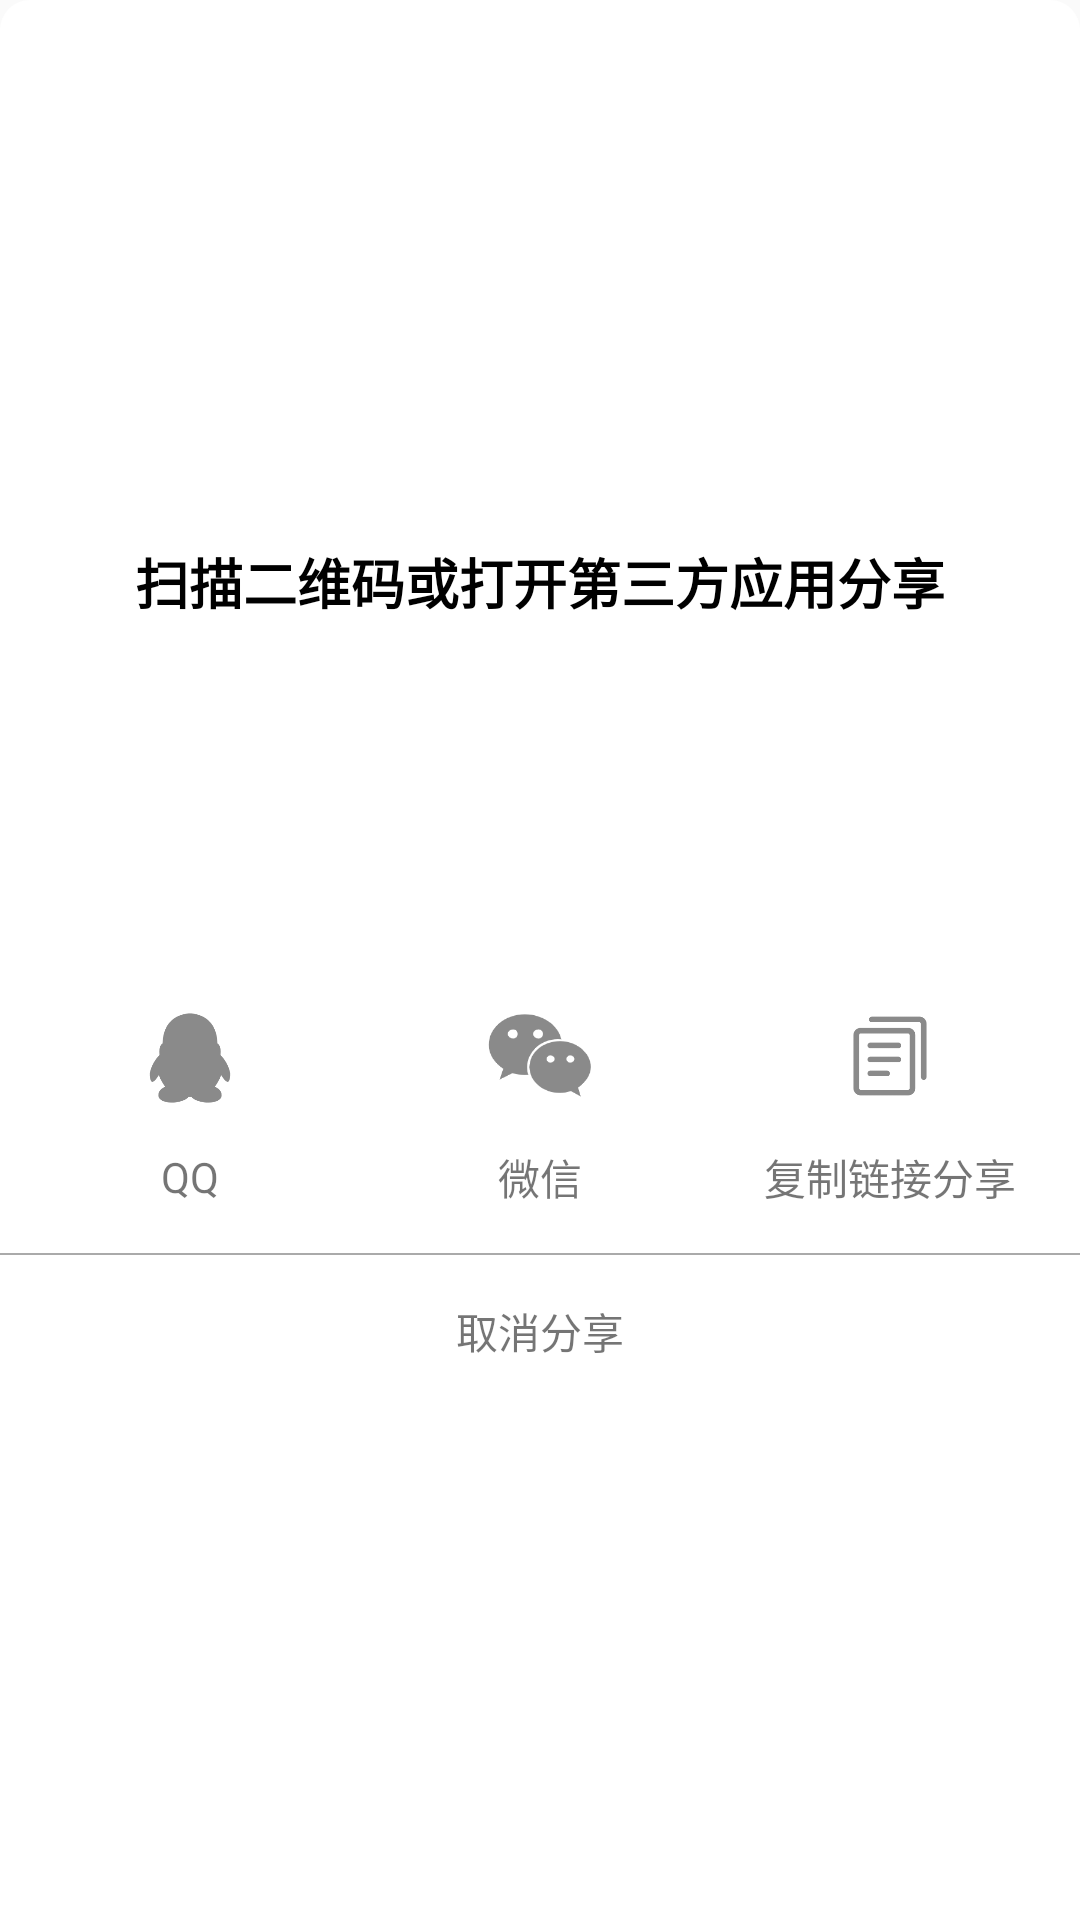

Reconstruct the res/layout file that produces this screen, plus the resources it refers to.
<!-- AndroidManifest.xml: application theme AppTheme -->
<!-- res/layout/dialog_share.xml -->
<?xml version="1.0" encoding="utf-8"?>
<LinearLayout xmlns:android="http://schemas.android.com/apk/res/android"
    android:layout_width="match_parent"
    android:layout_height="wrap_content"
    android:background="@drawable/shape_search_dialog_bg"
    android:gravity="center"
    android:orientation="vertical">

    <TextView
        android:layout_width="match_parent"
        android:layout_height="wrap_content"
        android:gravity="center"
        android:text="扫描二维码或打开第三方应用分享"
        android:padding="@dimen/dp_10"
        android:textColor="@color/black"
        android:textSize="@dimen/sp_18"
        android:textStyle="bold" />

    <ImageView
        android:layout_width="@dimen/dp_100"
        android:layout_height="@dimen/dp_100"
        android:layout_margin="@dimen/dp_5"
        android:id="@+id/iv_erCode"/>

    <LinearLayout
        android:layout_width="match_parent"
        android:layout_height="wrap_content"
        android:gravity="center"
        android:layout_margin="@dimen/dp_5"
        android:orientation="horizontal">


        <LinearLayout
            android:layout_width="0dp"
            android:layout_weight="1"
            android:gravity="center"
            android:id="@+id/ll_qq"
            android:layout_height="wrap_content"
            android:orientation="vertical">

            <ImageView
                android:layout_width="@dimen/dp_40"
                android:layout_height="@dimen/dp_40"
                android:backgroundTint="@color/white"
                android:padding="@dimen/dp_5"
                android:src="@drawable/iv_qq" />

            <TextView
                android:id="@+id/tv_qq"
                android:layout_width="wrap_content"
                android:layout_height="wrap_content"
                android:gravity="center"
                android:padding="@dimen/dp_10"
                android:text="QQ" />
        </LinearLayout>

        <LinearLayout
            android:layout_width="0dp"
            android:layout_weight="1"
            android:gravity="center"
            android:id="@+id/ll_weChat"
            android:layout_height="wrap_content"
            android:orientation="vertical">

            <ImageView
                android:layout_width="@dimen/dp_40"
                android:layout_height="@dimen/dp_40"
                android:backgroundTint="@color/white"
                android:src="@drawable/iv_we_chat" />

            <TextView
                android:id="@+id/tv_weChat"
                android:layout_width="wrap_content"
                android:layout_height="wrap_content"
                android:gravity="center"
                android:padding="@dimen/dp_10"
                android:text="微信" />
        </LinearLayout>
        <LinearLayout
            android:layout_width="0dp"
            android:layout_weight="1"
            android:gravity="center"
            android:id="@+id/ll_copy"
            android:layout_height="wrap_content"
            android:orientation="vertical">

            <ImageView
                android:layout_width="@dimen/dp_40"
                android:layout_height="@dimen/dp_40"
                android:backgroundTint="@color/white"
                android:padding="@dimen/dp_5"
                android:src="@drawable/iv_copy" />

            <TextView
                android:id="@+id/tv_zfb"
                android:layout_width="wrap_content"
                android:layout_height="wrap_content"
                android:gravity="center"
                android:padding="@dimen/dp_10"
                android:text="复制链接分享" />
        </LinearLayout>

    </LinearLayout>

    <include layout="@layout/view_line_05dp"/>
    <TextView
        android:id="@+id/tv_cancel"
        android:layout_width="match_parent"
        android:layout_height="wrap_content"
        android:gravity="center"
        android:padding="@dimen/dp_15"
        android:text="取消分享"
        android:background="@color/grey_0a"
        android:textColor="@color/textColor" />
</LinearLayout>
<!-- res/layout/view_line_05dp.xml (included above) -->
<?xml version="1.0" encoding="utf-8"?>
<View xmlns:android="http://schemas.android.com/apk/res/android"
    android:layout_width="match_parent"
    android:layout_height="@dimen/dp_0_5"
    android:background="@android:color/darker_gray"/>
<!-- resources referenced by this layout -->
<resources>
  <color name="black">#000000</color>
  <color name="white">#FFFFFF</color>
  <dimen name="dp_0_5">0.5dp</dimen>
  <dimen name="dp_10">10dp</dimen>
  <dimen name="dp_100">100dp</dimen>
  <dimen name="dp_15">15dp</dimen>
  <dimen name="dp_40">40dp</dimen>
  <dimen name="dp_5">5dp</dimen>
  <dimen name="sp_18">18sp</dimen>
  <!-- drawable iv_copy: png bitmap (drawable-xxhdpi, 3666 bytes) -->
  <!-- drawable iv_qq: png bitmap (drawable-xxhdpi, 6034 bytes) -->
  <!-- drawable iv_we_chat: png bitmap (drawable-xxhdpi, 6444 bytes) -->
  <!-- drawable shape_search_dialog_bg (drawable) -->
  <?xml version="1.0" encoding="utf-8"?>
  <shape xmlns:android="http://schemas.android.com/apk/res/android" android:shape="rectangle">
      <corners android:topLeftRadius="@dimen/dp_10" android:topRightRadius="@dimen/dp_10"/>
      <solid android:color="@color/white"/>
  </shape>
  <style name="AppTheme" parent="Theme.AppCompat.DayNight.NoActionBar">
          
          <item name="colorPrimary">@color/colorPrimary</item>
          <item name="colorPrimaryDark">@color/colorPrimaryDark</item>
          <item name="colorAccent">@color/colorAccent</item>
          <item name="android:windowTranslucentStatus">true</item>
  
      </style>
  <color name="colorPrimary">#6200EE</color>
  <color name="colorPrimaryDark">#3700B3</color>
  <color name="colorAccent">#03DAC5</color>
</resources>
